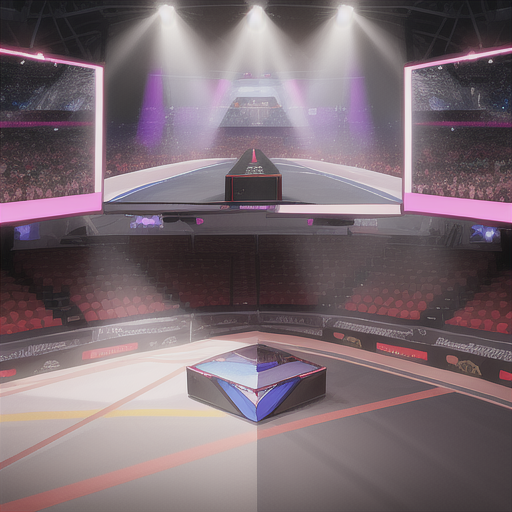
Generation parameters embedded in this image by AUTOMATIC1111 Stable Diffusion web UI or a fork of it (Forge, ...) (PNG 'parameters' text chunk):
8K HD Resolution, Super detailed, professional photography, Gaming championship, audience in background, flashing lights, arena
Negative prompt:  lowres, bad anatomy, bad hands, text, error, missing fingers, extra digit, fewer digits, cropped, worst quality, low quality, normal quality, jpeg artifacts, signature, watermark, username, blurry, 3D, 1990s, 1980s, 2000s, nipples
Steps: 20, Sampler: Euler a, CFG scale: 7, Seed: 815321189, Face restoration: CodeFormer, Size: 512x512, Model hash: 5493a0ec49, Model: abyssorangemix3AOM3_aom3a1b